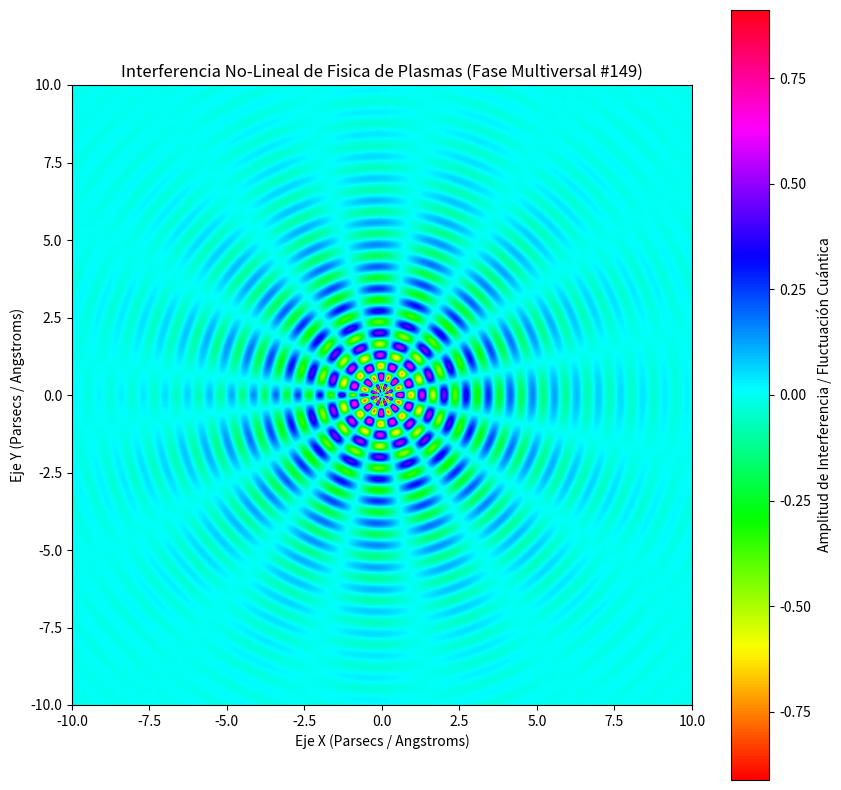

Write the Python code that produced this figure.
%matplotlib inline
# Simulación Multiversal: Fisica de Plasmas - Variante 149
import numpy as np
import matplotlib.pyplot as plt

# Parámetros Físicos No-Lineales
omega_1 = 8.806
omega_2 = 7.777
lambda_decay = 0.376
phase_shift = 2.722

x = np.linspace(-10, 10, 800)
y = np.linspace(-10, 10, 800)
X, Y = np.meshgrid(x, y)

# Dinámica de Fluidos / Campos Tensor-Escalares (Fase Multiversal)
R = np.sqrt(X**2 + Y**2) + 1e-5
Z = (np.sin(omega_1 * R + phase_shift) * np.cos(omega_2 * np.arctan2(Y, X))) * np.exp(-lambda_decay * R)

plt.figure(figsize=(10, 10))
plt.imshow(Z, cmap='hsv', extent=[-10, 10, -10, 10], origin='lower')
plt.colorbar(label='Amplitud de Interferencia / Fluctuación Cuántica')
plt.title(r'Interferencia No-Lineal de Fisica de Plasmas (Fase Multiversal #149)')
plt.xlabel('Eje X (Parsecs / Angstroms)')
plt.ylabel('Eje Y (Parsecs / Angstroms)')
plt.show()
